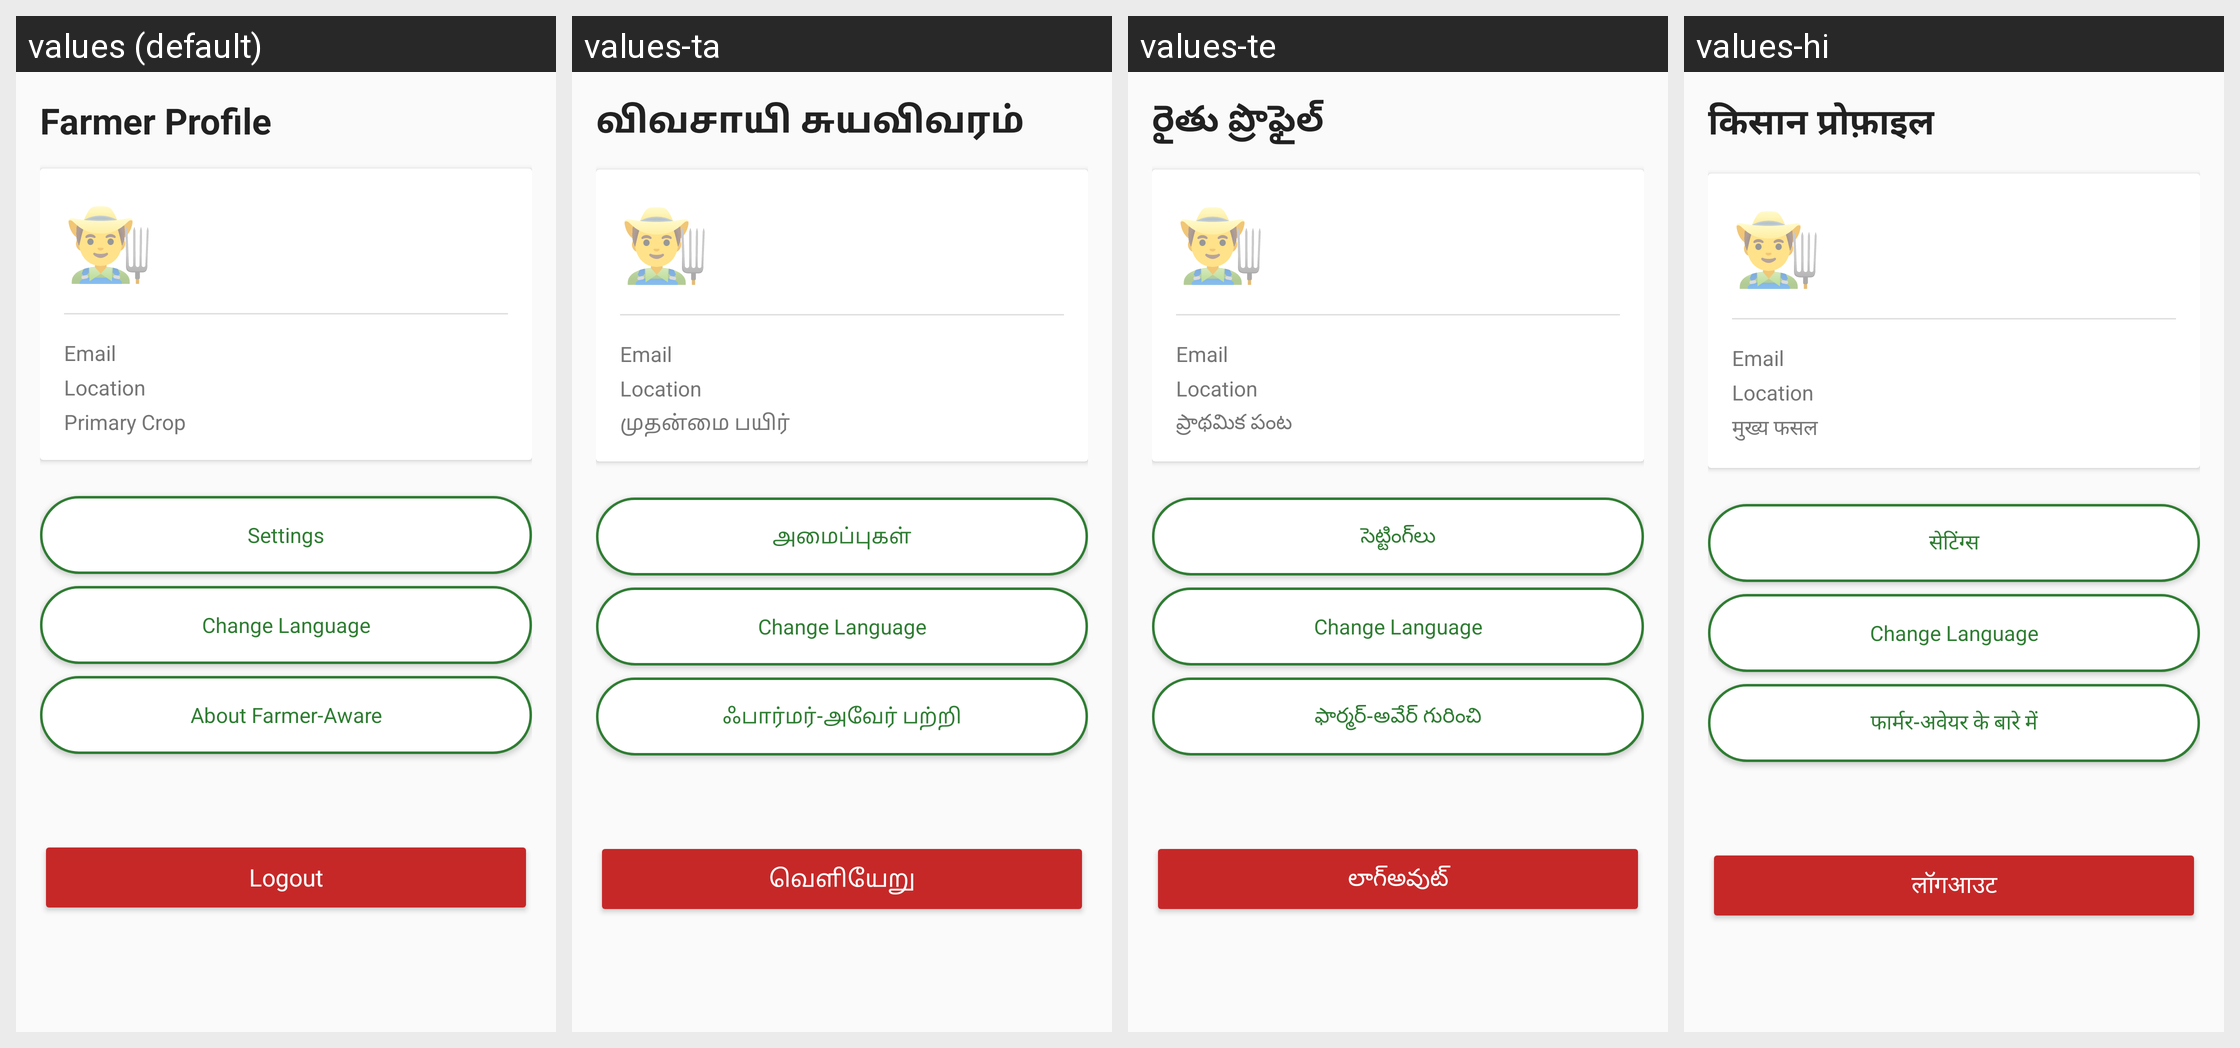

Translations of the strings shown on this Android screen, per locale in the grid:
Android screen res/layout/fragment_profile.xml rendered under 4 locales, left to right: values (default), values-ta, values-te, values-hi. Device: Nexus 5 (rendered at 1080×1920; each locale shown at half size, 540×960, under a caption strip naming it); theme Theme.SeedAdviosory.
Strings drawn on this screen, with the default value and each locale's value (text and hints the layout hard-codes, and strings that could not be matched under every locale, appear in the picture but are not listed):

profile_title
  values: Farmer Profile
  values-ta: விவசாயி சுயவிவரம்
  values-te: రైతు ప్రొఫైల్
  values-hi: किसान प्रोफ़ाइल

label_email
  values: Email
  values-ta: Email  [not translated; the default value is used]
  values-te: Email  [not translated; the default value is used]
  values-hi: Email  [not translated; the default value is used]

label_location
  values: Location
  values-ta: Location  [not translated; the default value is used]
  values-te: Location  [not translated; the default value is used]
  values-hi: Location  [not translated; the default value is used]

label_primary_crop
  values: Primary Crop
  values-ta: முதன்மை பயிர்
  values-te: ప్రాథమిక పంట
  values-hi: मुख्य फसल

settings_title
  values: Settings
  values-ta: அமைப்புகள்
  values-te: సెట్టింగ్‌లు
  values-hi: सेटिंग्स

change_language
  values: Change Language
  values-ta: Change Language  [not translated; the default value is used]
  values-te: Change Language  [not translated; the default value is used]
  values-hi: Change Language  [not translated; the default value is used]

about_title
  values: About Farmer-Aware
  values-ta: ஃபார்மர்-அவேர் பற்றி
  values-te: ఫార్మర్-అవేర్ గురించి
  values-hi: फार्मर-अवेयर के बारे में

btn_logout
  values: Logout
  values-ta: வெளியேறு
  values-te: లాగ్అవుట్
  values-hi: लॉगआउट
